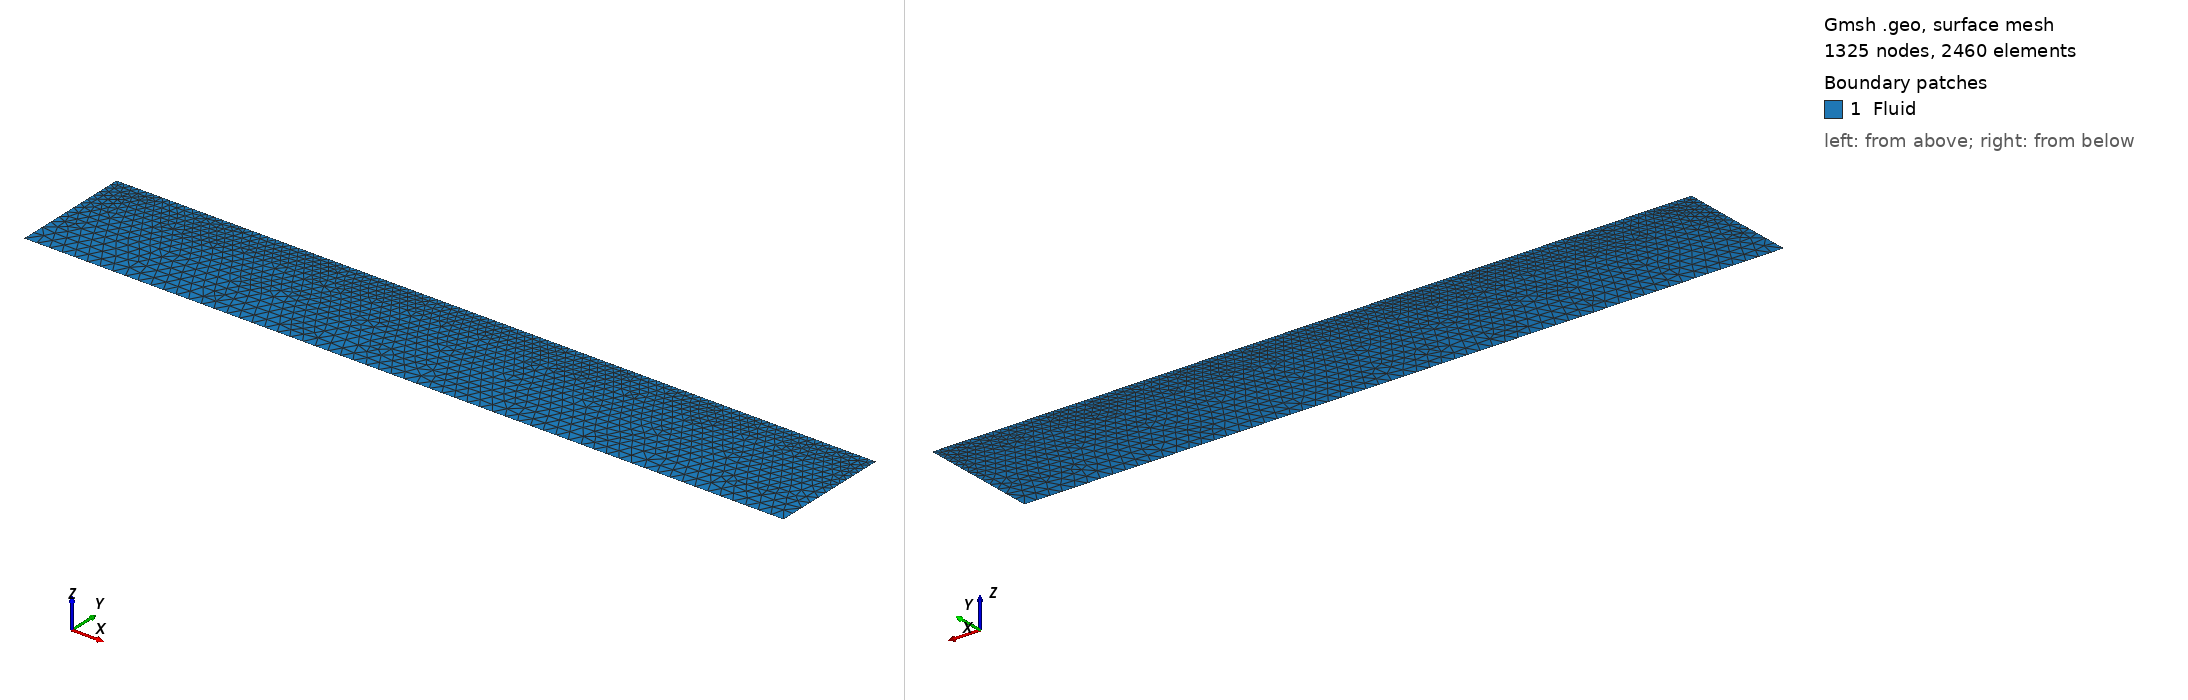

Gmsh geometry script, surface-meshed: 1325 nodes, 2460 surface elements. Boundary patches (legend numbers): 1 Fluid. Left view from above one corner, right view from below the opposite corner. Legend entries are the model's physical surfaces. The drawing asked Gmsh for element sizes between 1% and 20% of the model's largest extent; the script's own settings can give other sizes.

=== case1_L_9.geo (drawn) ===
// problem_domain_2D.geo
SetFactory("OpenCASCADE");
Mesh.MshFileVersion = 2.2;

// --------------------
// Parameters
// --------------------
Lb = 9.2;           // beam length [m]
Ld = 30.0;          // damping zone length [m]
Lf = 60.0;          // central fluid region length [m]
L  = 2*Ld + Lf;     // total tank length [m] = 75.0
h  = 19.0;          // water depth [m]
lc_fs   = 0.15;     // free surface and structure [m]
lc_damp = 1.00;     // damping zones [m]
lc_deep = 2.00;     // deep region [m]
lc_far  = 2.00;     // bottom and side walls [m]
z_deep  = -5.0;     // depth below which mesh is coarsened [m]

// Damping zone boundaries
xdin  = Ld;         // 20.0
xdout = Ld + Lf;    // 55.0

// Beam coordinates (centered in the middle region)
xL = Ld + (Lf - Lb)/2;   // 31.25
xR = xL + Lb;             // 43.75

// Coordinates in (x,z) with free surface at z=0 and bottom at z=-h
Point(1) = {0,    -h, 0, lc_far};
Point(2) = {L,    -h, 0, lc_far};
Point(3) = {L,     0, 0, lc_damp};
Point(4) = {0,     0, 0, lc_damp};
Point(5) = {xL,    0, 0, lc_fs};
Point(6) = {xR,    0, 0, lc_fs};
Point(9) = {xdin,  0, 0, lc_fs};
Point(10)= {xdout, 0, 0, lc_fs};

// --------------------
// Boundary curves (counterclockwise)
// --------------------
Line(1)  = {1,2};    // Bottom
Line(2)  = {2,3};    // Outlet

Line(11) = {3,10};   // FreeSurface outlet damping
Line(3)  = {10,6};   // FreeSurface right of beam
Line(5)  = {6,5};    // Structure
Line(6)  = {5,9};    // FreeSurface left of beam
Line(12) = {9,4};    // FreeSurface inlet damping

Line(4)  = {4,1};    // Inlet

// --------------------
// Surface
// --------------------
Curve Loop(10) = {1,2,11,3,5,6,12,4};
Plane Surface(11) = {10};

// --------------------
// Refinement fields
// --------------------
Field[1] = Box;
Field[1].XMin = 0;
Field[1].XMax = xdin;
Field[1].YMin = -h;
Field[1].YMax = 0;
Field[1].VIn  = lc_damp;
Field[1].VOut = lc_fs;

Field[2] = Box;
Field[2].XMin = xdout;
Field[2].XMax = L;
Field[2].YMin = -h;
Field[2].YMax = 0;
Field[2].VIn  = lc_damp;
Field[2].VOut = lc_fs;

Field[3] = Box;
Field[3].XMin = 0;
Field[3].XMax = L;
Field[3].YMin = -h;
Field[3].YMax = z_deep;
Field[3].VIn  = lc_deep;
Field[3].VOut = lc_fs;

Field[4] = Max;
Field[4].FieldsList = {1, 2, 3};

Background Field = 4;

// --------------------
// Physical groups (TAGS)
// --------------------
Physical Curve("Bottom")      = {1};
Physical Curve("Outlet")      = {2};
Physical Curve("FreeSurface") = {11,3,6,12};
Physical Curve("Inlet")       = {4};
Physical Curve("Structure")   = {5};

Physical Surface("Fluid")     = {11};

Physical Point("BottomLeft") = {1};
Physical Point("DampingInlet")  = {9};
Physical Point("DampingOutlet") = {10};
Physical Point("BeamLeft")      = {5};
Physical Point("BeamRight")     = {6};
